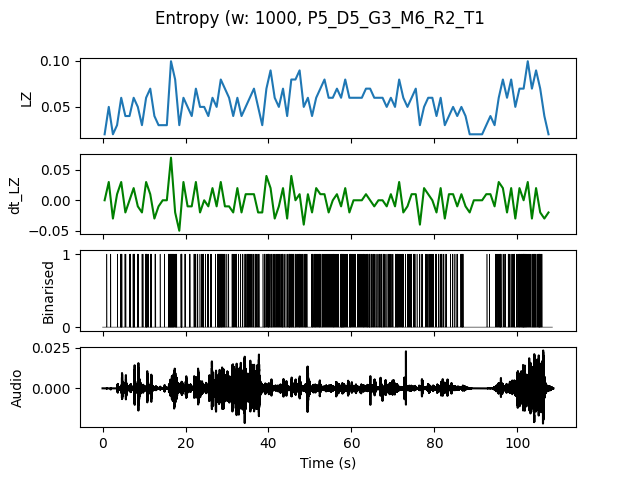

The file beside this chart, header and first rows:
, t0, LZ, dt_LZ, IOI
0.0, 0.0, 0.01993, 0.0, 0.0
1.0, 1.0, 0.04983, 0.0299, 0.5
2.0, 2.0, 0.01993, -0.0299, 0.0
3.0, 3.0, 0.0299, 0.009966, 1.0
4.0, 4.0, 0.05979, 0.0299, 0.2
5.0, 5.0, 0.03986, -0.01993, 0.5
6.0, 6.0, 0.03986, 0.0, 0.3333
7.0, 7.0, 0.05979, 0.01993, 0.2
8.0, 8.0, 0.04983, -0.009966, 0.3333
9.0, 9.0, 0.0299, -0.01993, 0.5
10.0, 10.0, 0.05979, 0.0299, 0.1667
11.0, 11.0, 0.06976, 0.009966, 0.2
12.0, 12.0, 0.03986, -0.0299, 0.5
13.0, 13.0, 0.0299, -0.009966, 1.0
14.0, 14.0, 0.0299, 0.0, 1.0
15.0, 15.0, 0.0299, 0.0, 1.0
16.0, 16.0, 0.09966, 0.06976, 0.1111
17.0, 17.0, 0.07973, -0.01993, 0.1429
18.0, 18.0, 0.0299, -0.04983, 0.5
19.0, 19.0, 0.05979, 0.0299, 0.25
20.0, 20.0, 0.04983, -0.009966, 0.5
21.0, 21.0, 0.03986, -0.009966, 1.0
22.0, 22.0, 0.06976, 0.0299, 0.25
23.0, 23.0, 0.04983, -0.01993, 0.3333
24.0, 24.0, 0.04983, 0.0, 0.25
25.0, 25.0, 0.03986, -0.009966, 0.5
26.0, 26.0, 0.05979, 0.01993, 0.5
27.0, 27.0, 0.04983, -0.009966, 0.3333
28.0, 28.0, 0.07973, 0.0299, 0.1111
29.0, 29.0, 0.06976, -0.009966, 0.25
30.0, 30.0, 0.05979, -0.009966, 0.5
31.0, 31.0, 0.03986, -0.01993, 0.25
32.0, 32.0, 0.05979, 0.01993, 0.25
33.0, 33.0, 0.03986, -0.01993, 0.5
34.0, 34.0, 0.04983, 0.009966, 0.25
35.0, 35.0, 0.05979, 0.009966, 0.25
36.0, 36.0, 0.06976, 0.009966, 0.2
37.0, 37.0, 0.04983, -0.01993, 0.25
38.0, 38.0, 0.0299, -0.01993, 1.0
39.0, 39.0, 0.06976, 0.03986, 0.1667
40.0, 40.0, 0.08969, 0.01993, 0.1667
41.0, 41.0, 0.05979, -0.0299, 0.25
42.0, 42.0, 0.04983, -0.009966, 0.25
43.0, 43.0, 0.06976, 0.01993, 0.2
44.0, 44.0, 0.03986, -0.0299, 0.3333
45.0, 45.0, 0.07973, 0.03986, 0.1429
46.0, 46.0, 0.07973, 0.0, 0.2
47.0, 47.0, 0.08969, 0.009966, 0.1667
48.0, 48.0, 0.04983, -0.03986, 0.25
49.0, 49.0, 0.05979, 0.009966, 0.3333
50.0, 50.0, 0.03986, -0.01993, 0.25
51.0, 51.0, 0.05979, 0.01993, 0.2
52.0, 52.0, 0.06976, 0.009966, 0.25
53.0, 53.0, 0.07973, 0.009966, 0.2
54.0, 54.0, 0.05979, -0.01993, 0.25
55.0, 55.0, 0.05979, 0.0, 0.2
56.0, 56.0, 0.06976, 0.009966, 0.25
57.0, 57.0, 0.05979, -0.009966, 0.1667
58.0, 58.0, 0.07973, 0.01993, 0.1667
59.0, 59.0, 0.05979, -0.01993, 0.25
... 48 more rows
